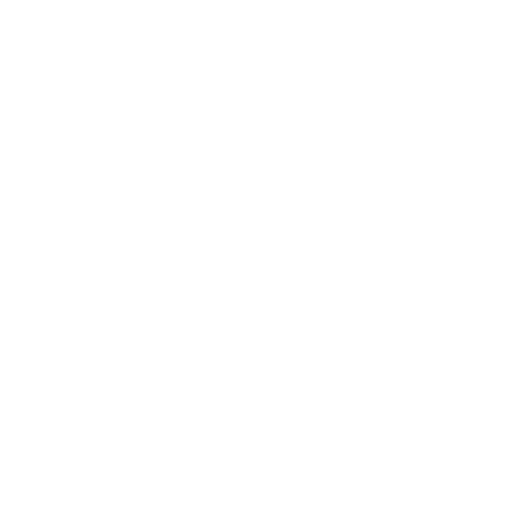
t = 0.00 s
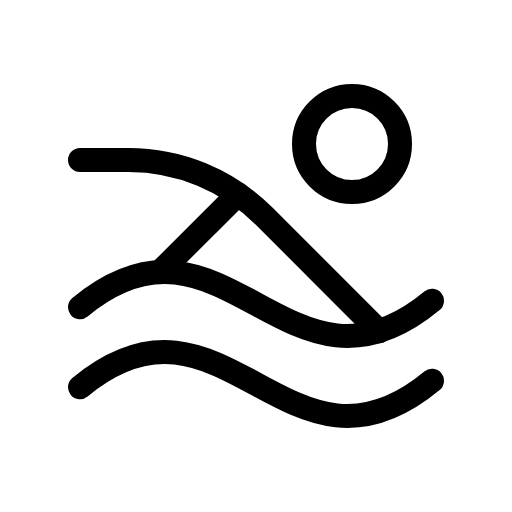
t = 0.38 s
t = 1.13 s: frame unchanged from t = 0.38 s, image omitted
t = 1.50 s: frame unchanged from t = 0.38 s, image omitted
t = 1.88 s: frame unchanged from t = 0.38 s, image omitted
t = 2.63 s: frame unchanged from t = 0.38 s, image omitted

The animated SVG that drew these frames (rendered in a browser with its animation timeline set to each time). Animation: 1 CSS @keyframes rule; one cycle of 3.00 s, repeats indefinitely.

<svg xmlns="http://www.w3.org/2000/svg" viewBox="0 0 256 256">
  <style>
    .draw-line {
      stroke-dasharray: 2000;
      stroke-dashoffset: 0;
    }
    svg:hover .draw-line {
      animation: phosphor-draw-in 3s ease-in-out infinite alternate;
    }
    @keyframes phosphor-draw-in {
      0%   { stroke-dashoffset: 2000; }
      50%  { stroke-dashoffset: 0; }
      100% { stroke-dashoffset: 0; }
    }
  </style><rect width="256" height="256" fill="none"/><circle cx="176" cy="72" r="24" fill="none" stroke="currentColor" stroke-linecap="round" stroke-linejoin="round" stroke-width="12" class="draw-line"/><path d="M40,193.61c72-59.69,104,56.47,176-3.22" fill="none" stroke="currentColor" stroke-linecap="round" stroke-linejoin="round" stroke-width="12" class="draw-line"/><path d="M40,153.61c72-59.69,104,56.47,176-3.22" fill="none" stroke="currentColor" stroke-linecap="round" stroke-linejoin="round" stroke-width="12" class="draw-line"/><path d="M189.58,165.58l-57.46-57.46A96,96,0,0,0,64.24,80H40" fill="none" stroke="currentColor" stroke-linecap="round" stroke-linejoin="round" stroke-width="12" class="draw-line"/><line x1="79.96" y1="136.04" x2="118.91" y2="97.09" fill="none" stroke="currentColor" stroke-linecap="round" stroke-linejoin="round" stroke-width="12" class="draw-line"/></svg>
